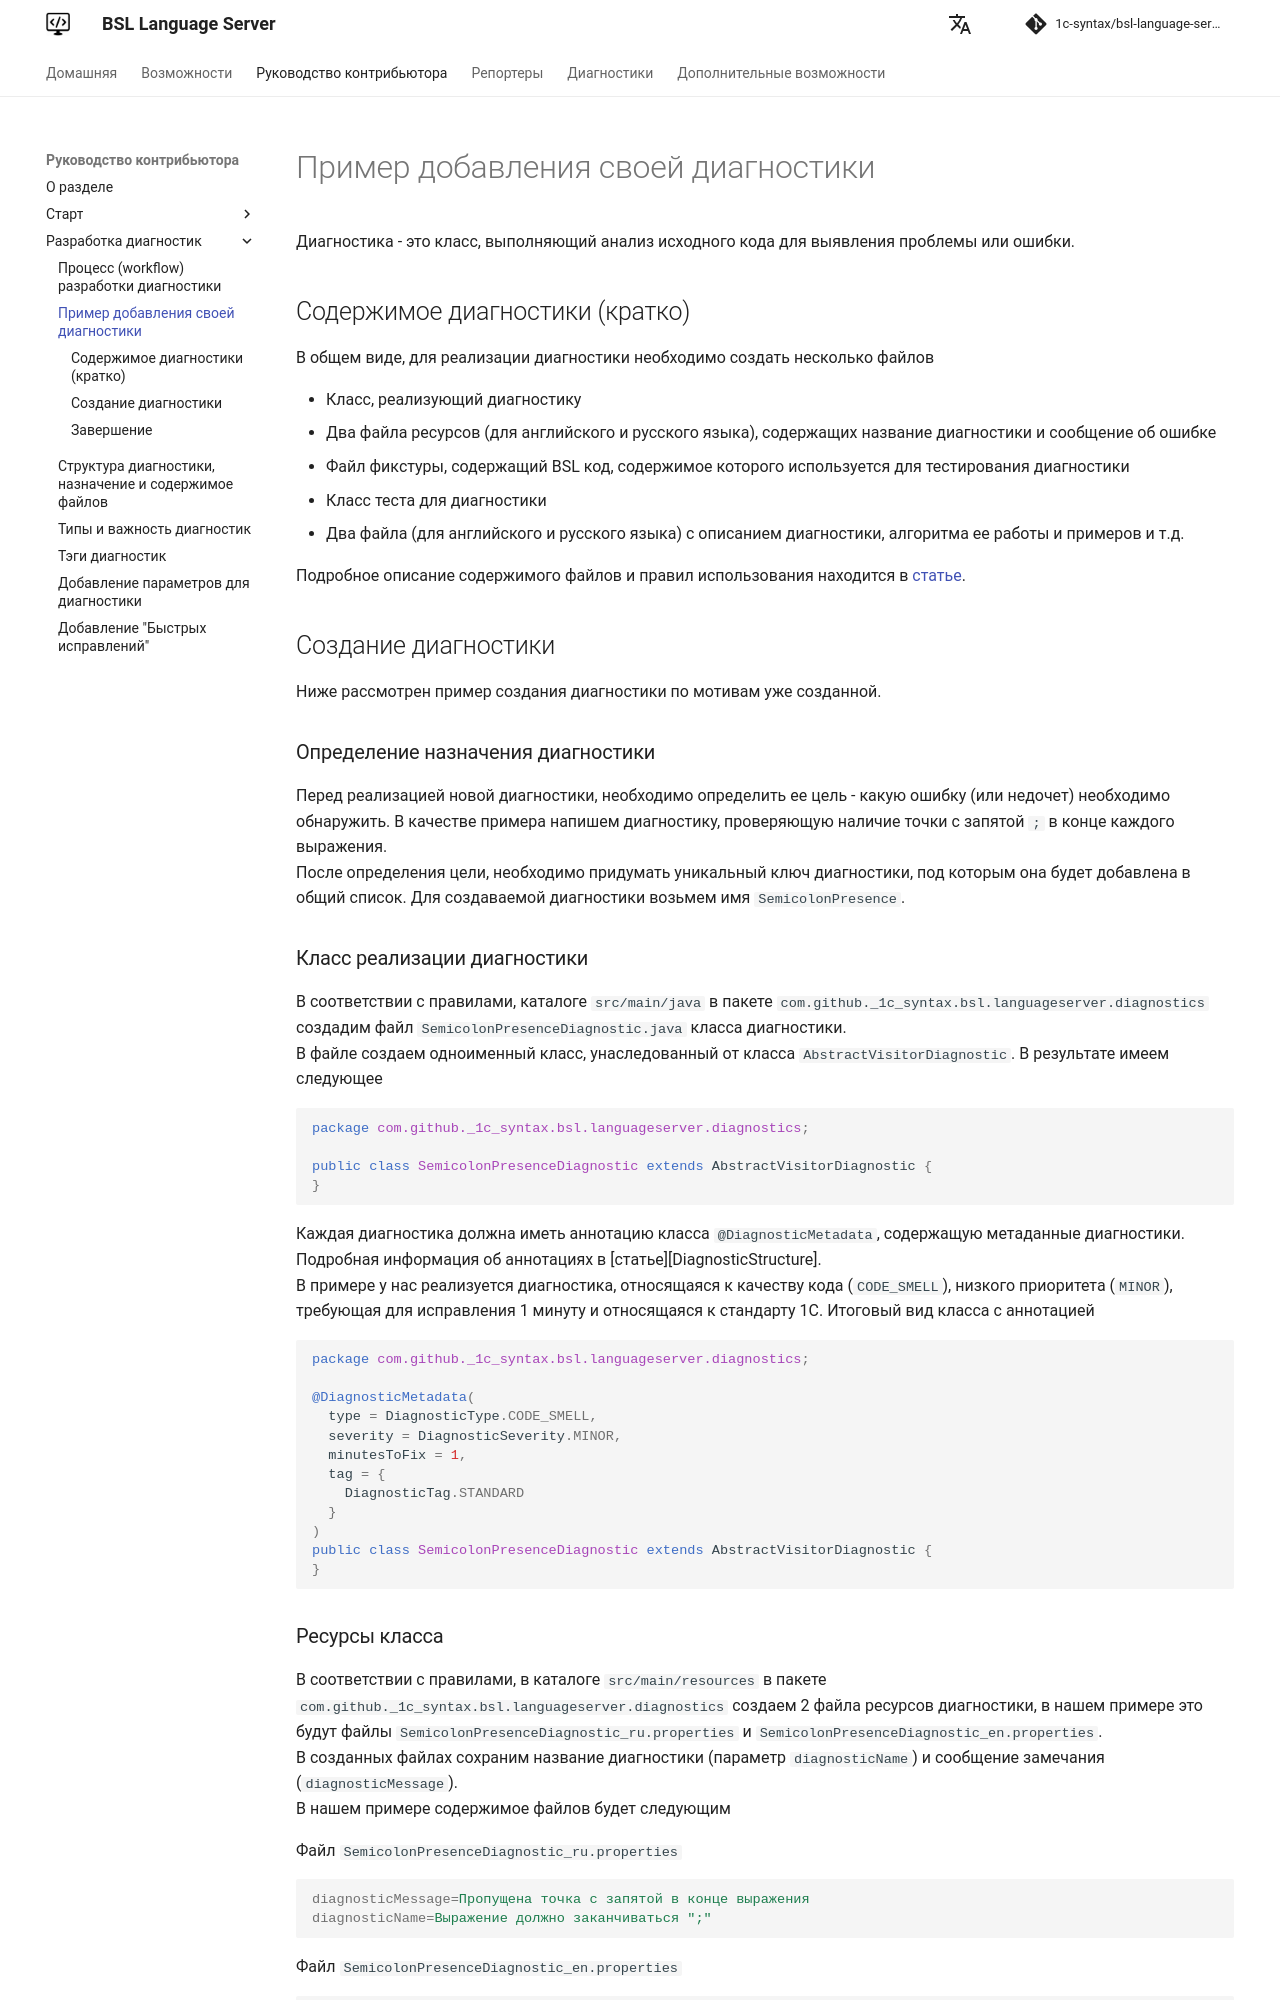

repository: 1c-syntax/bsl-language-server · page: contributing/DiagnosticExample/index.html · generator: mkdocs

# Пример добавления своей диагностики

Диагностика - это класс, выполняющий анализ исходного кода для выявления проблемы или ошибки.

## Содержимое диагностики (кратко)

В общем виде, для реализации диагностики необходимо создать несколько файлов

* Класс, реализующий диагностику
* Два файла ресурсов (для английского и русского языка), содержащих название диагностики и сообщение об ошибке
* Файл фикстуры, содержащий BSL код, содержимое которого используется для тестирования диагностики
* Класс теста для диагностики
* Два файла (для английского и русского языка) с описанием диагностики, алгоритма ее работы и примеров и т.д.

Подробное описание содержимого файлов и правил использования находится в [статье](DiagnosticStructure.md).

## Создание диагностики

Ниже рассмотрен пример создания диагностики по мотивам уже созданной.

### Определение назначения диагностики

Перед реализацией новой диагностики, необходимо определить ее цель - какую ошибку (или недочет) необходимо обнаружить. 
В качестве примера напишем диагностику, проверяющую наличие точки с запятой `;` в конце каждого выражения.  
После определения цели, необходимо придумать уникальный ключ диагностики, под которым она будет добавлена в общий список.
Для создаваемой диагностики возьмем имя `SemicolonPresence`.

### Класс реализации диагностики

В соответствии с правилами, каталоге `src/main/java` в пакете `com.github._1c_syntax.bsl.languageserver.diagnostics` создадим файл `SemicolonPresenceDiagnostic.java` класса диагностики.  
В файле создаем одноименный класс, унаследованный от класса `AbstractVisitorDiagnostic`. В результате имеем следующее

```java
package com.github._1c_syntax.bsl.languageserver.diagnostics;

public class SemicolonPresenceDiagnostic extends AbstractVisitorDiagnostic {
}
```

Каждая диагностика должна иметь аннотацию класса `@DiagnosticMetadata`, содержащую метаданные диагностики. Подробная информация об аннотациях в [статье][DiagnosticStructure].  
В примере у нас реализуется диагностика, относящаяся к качеству кода (`CODE_SMELL`), низкого приоритета (`MINOR`), требующая для исправления 1 минуту и относящаяся к стандарту 1С. Итоговый вид класса с аннотацией

```java
package com.github._1c_syntax.bsl.languageserver.diagnostics;

@DiagnosticMetadata(
  type = DiagnosticType.CODE_SMELL,
  severity = DiagnosticSeverity.MINOR,
  minutesToFix = 1,
  tag = {
    DiagnosticTag.STANDARD
  }
)
public class SemicolonPresenceDiagnostic extends AbstractVisitorDiagnostic {
}
```

### Ресурсы класса

В соответствии с правилами, в каталоге `src/main/resources` в пакете `com.github._1c_syntax.bsl.languageserver.diagnostics` создаем 2 файла ресурсов диагностики, в нашем примере это будут файлы `SemicolonPresenceDiagnostic_ru.properties` и `SemicolonPresenceDiagnostic_en.properties`.  
В созданных файлах сохраним название диагностики (параметр `diagnosticName`) и сообщение замечания (`diagnosticMessage`).  
В нашем примере содержимое файлов будет следующим

Файл `SemicolonPresenceDiagnostic_ru.properties`

```properties
diagnosticMessage=Пропущена точка с запятой в конце выражения
diagnosticName=Выражение должно заканчиваться ";"
```

Файл `SemicolonPresenceDiagnostic_en.properties`

```properties
diagnosticMessage=Missed semicolon at the end of statement
diagnosticName=Statement should end with ";"
```
